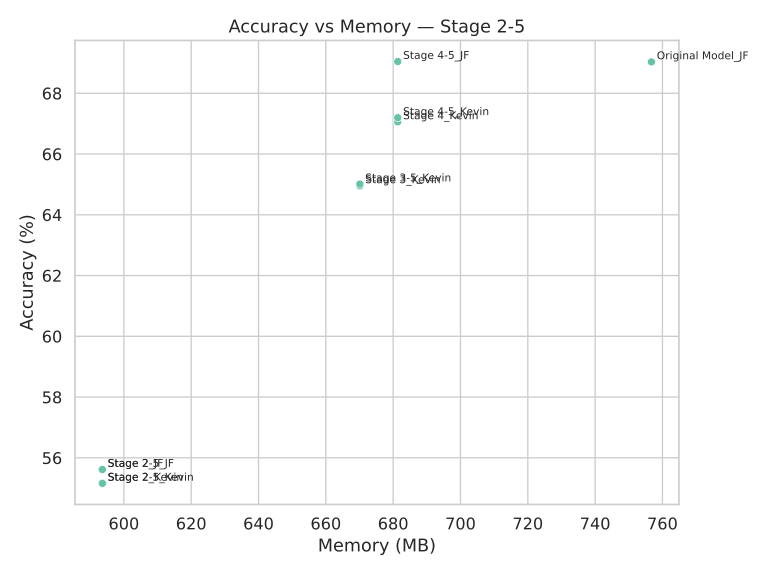

The file beside this chart, header and first rows:
Model, Accuracy, Memory (MB)
Stage 4_Kevin, 67.06, 681.4
Original Model_JF, 69.03, 756.7
Stage 3_Kevin, 64.95, 670.1
Stage 2_Kevin, 55.16, 593.6
Stage 2_JF, 55.62, 593.6
Stage 4-5_Kevin, 67.19, 681.4
Stage 4-5_JF, 69.04, 681.4
Stage 2-5_JF, 55.62, 593.6
Stage 3-5_Kevin, 65.01, 670.1
Stage 2-5_Kevin, 55.16, 593.6
